Dataset: dataset_uk_species (GitHub, cameaci/Camera_Trap). Classes: badger, otter.

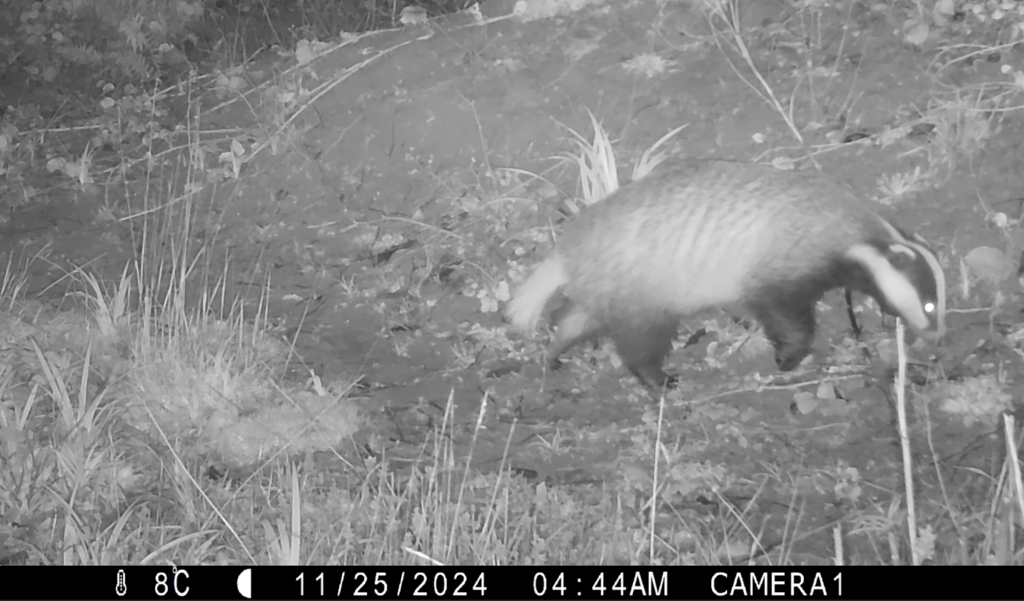
Label: badger

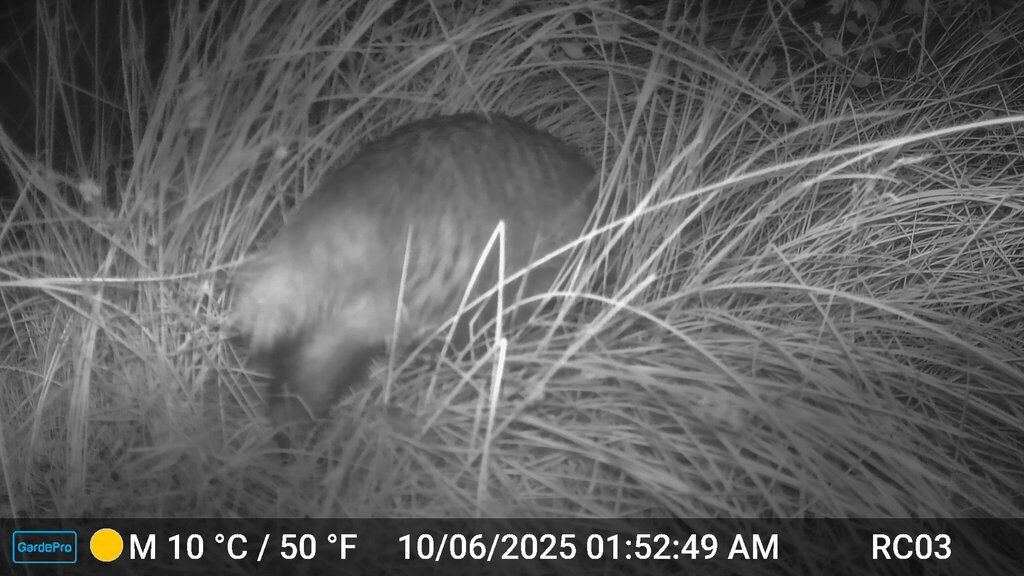
Label: badger

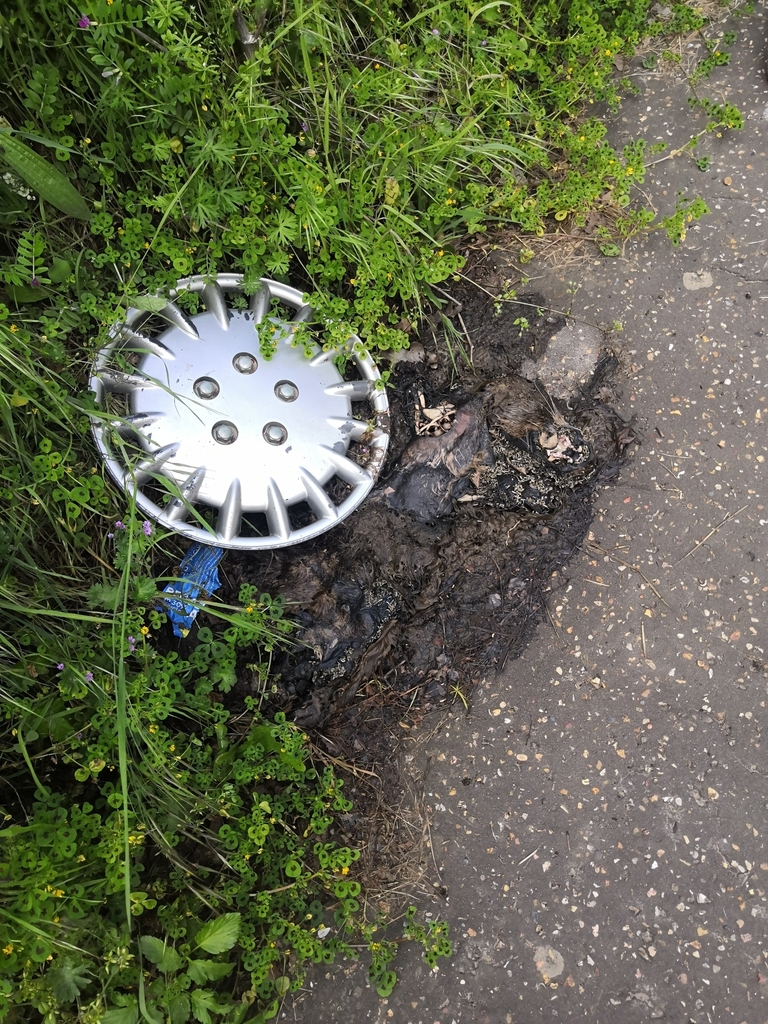
Label: otter

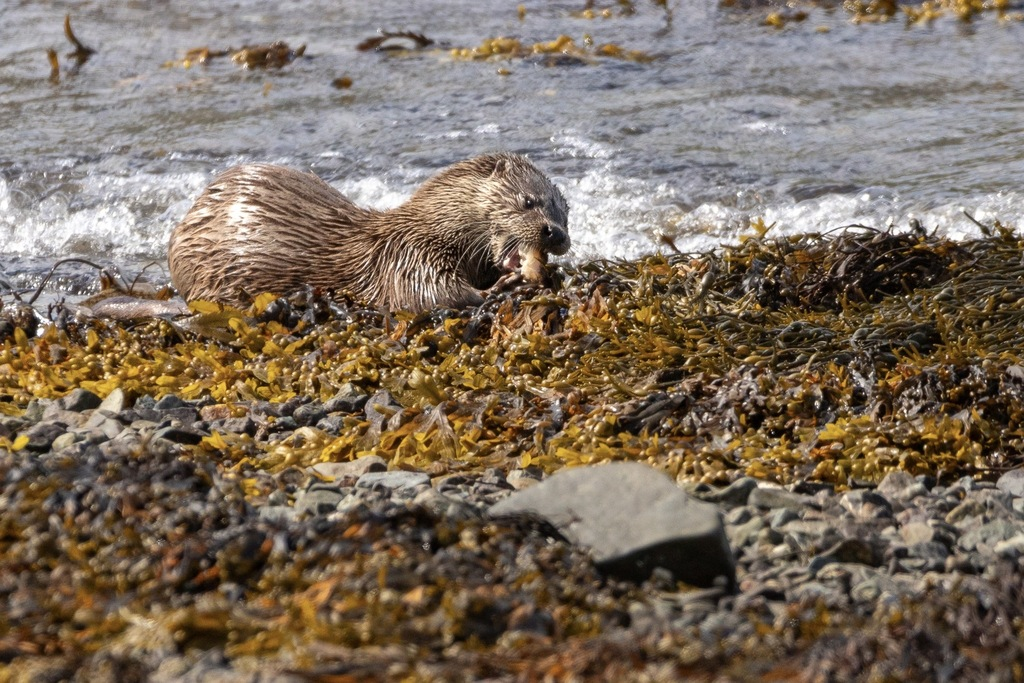
Label: otter

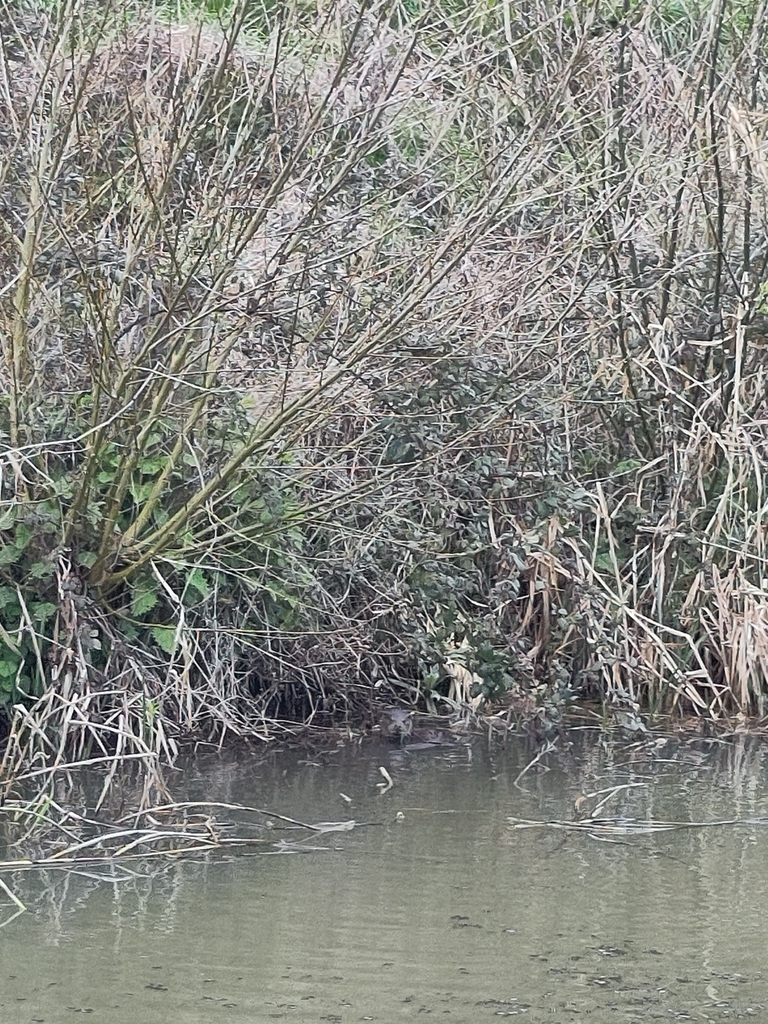
Label: otter

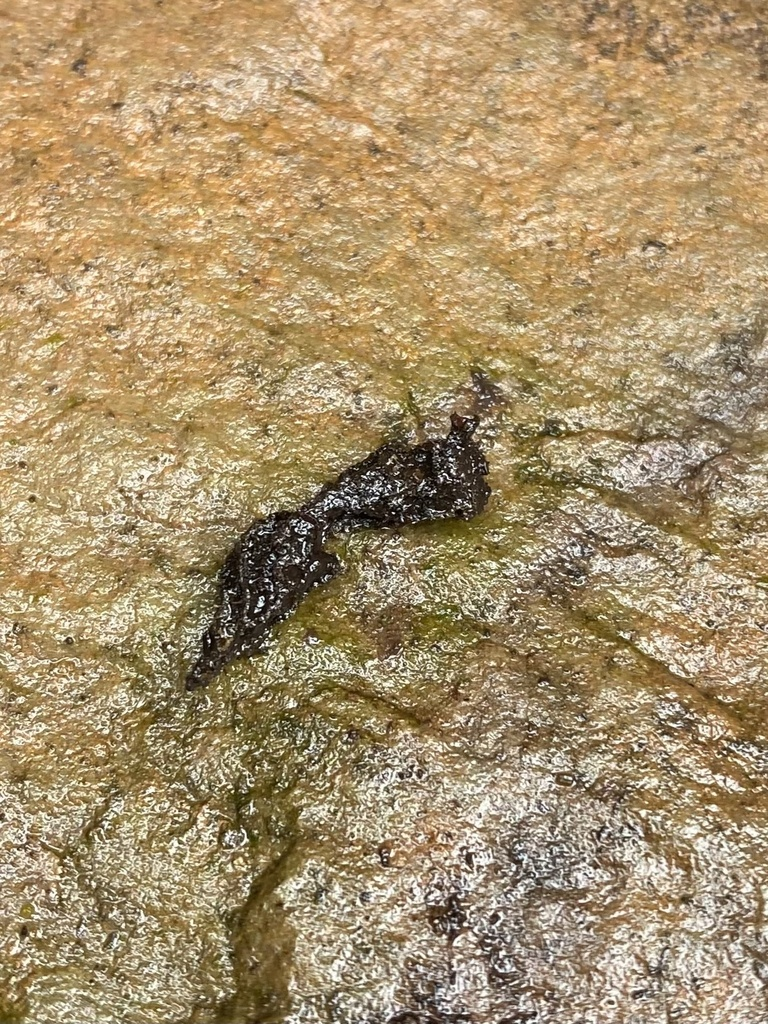
Label: otter
